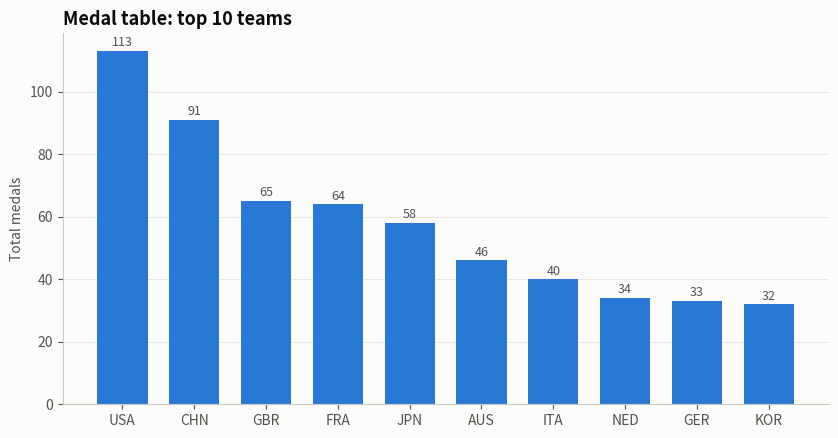

Recreate this plot in Python. (Note: this script raises an exception after producing the figure.)
"""
Ordered Column Chart  -  family: Ranking

DESIGN PURPOSE
Vertical bars sorted by value. It works like the ordered bar chart, but suits
short labels and layouts that are wider than they are tall.

WHEN TO USE
  - Rank a handful of categories with short names
  - Fit a ranking into a wide slide or dashboard slot

AVOID WHEN
  - Labels are long (they must be rotated, so use horizontal bars)
  - The categories are time periods (keep them in time order instead of
    sorting by value)

ALTERNATIVES
  - Ordered bar chart
  - Lollipop chart

EXAMPLE
Number of medals won by the top 10 teams at a fictional games.

Run:  python ordered_column.py
"""
import sys
from pathlib import Path

import numpy as np
import pandas as pd
import matplotlib.pyplot as plt

# Library style: categorical colors in fixed order, recessive axes, hairline grid.
PALETTE = ["#2a78d6", "#eb6834", "#1baf7a", "#eda100",
           "#e87ba4", "#008300", "#6250d6", "#e34948"]
SEQ_CMAP = "Blues"      # sequential: one hue, light -> dark
DIV_CMAP = "RdBu_r"     # diverging: two opposite hues, neutral midpoint
GRAY = "#b8b7b1"        # de-emphasised marks
plt.rcParams.update({
    "figure.figsize": (8, 4.8), "figure.dpi": 110, "figure.facecolor": "#fcfcfb",
    "axes.facecolor": "#fcfcfb", "axes.edgecolor": "#c9c8c3", "axes.linewidth": 0.8,
    "axes.spines.top": False, "axes.spines.right": False,
    "axes.grid": True, "grid.color": "#e6e5e1", "grid.linewidth": 0.6, "axes.axisbelow": True,
    "axes.prop_cycle": plt.cycler(color=PALETTE),
    "axes.titlesize": 13, "axes.titleweight": "bold", "axes.titlelocation": "left",
    "axes.labelcolor": "#52514e", "xtick.color": "#52514e", "ytick.color": "#52514e",
    "text.color": "#0b0b0b", "font.size": 10, "lines.linewidth": 2,
    "legend.frameon": False,
})

# --- Example data ------------------------------------------------------------
teams = ["USA", "CHN", "JPN", "GBR", "AUS", "FRA", "NED", "KOR", "ITA", "GER"]
medals = [113, 91, 58, 65, 46, 64, 34, 32, 40, 33]
df = pd.DataFrame({"team": teams, "medals": medals}).sort_values("medals", ascending=False)
df

# --- Plot --------------------------------------------------------------------
fig, ax = plt.subplots(figsize=(8.5, 4.5))
ax.bar(df["team"], df["medals"], color=PALETTE[0], width=0.7)
for x, v in enumerate(df["medals"]):
    ax.text(x, v + 1.5, str(v), ha="center", fontsize=9, color="#52514e")
ax.set_ylabel("Total medals")
ax.set_title("Medal table: top 10 teams")
ax.grid(axis="x", visible=False)
fig.tight_layout()

# --- Save / show -------------------------------------------------------------
out = Path(__file__).with_name(Path(__file__).stem + ".png")
fig.savefig(out, dpi=150, bbox_inches="tight")
print(f"saved {out}")
if "--no-show" not in sys.argv:
    plt.show()
